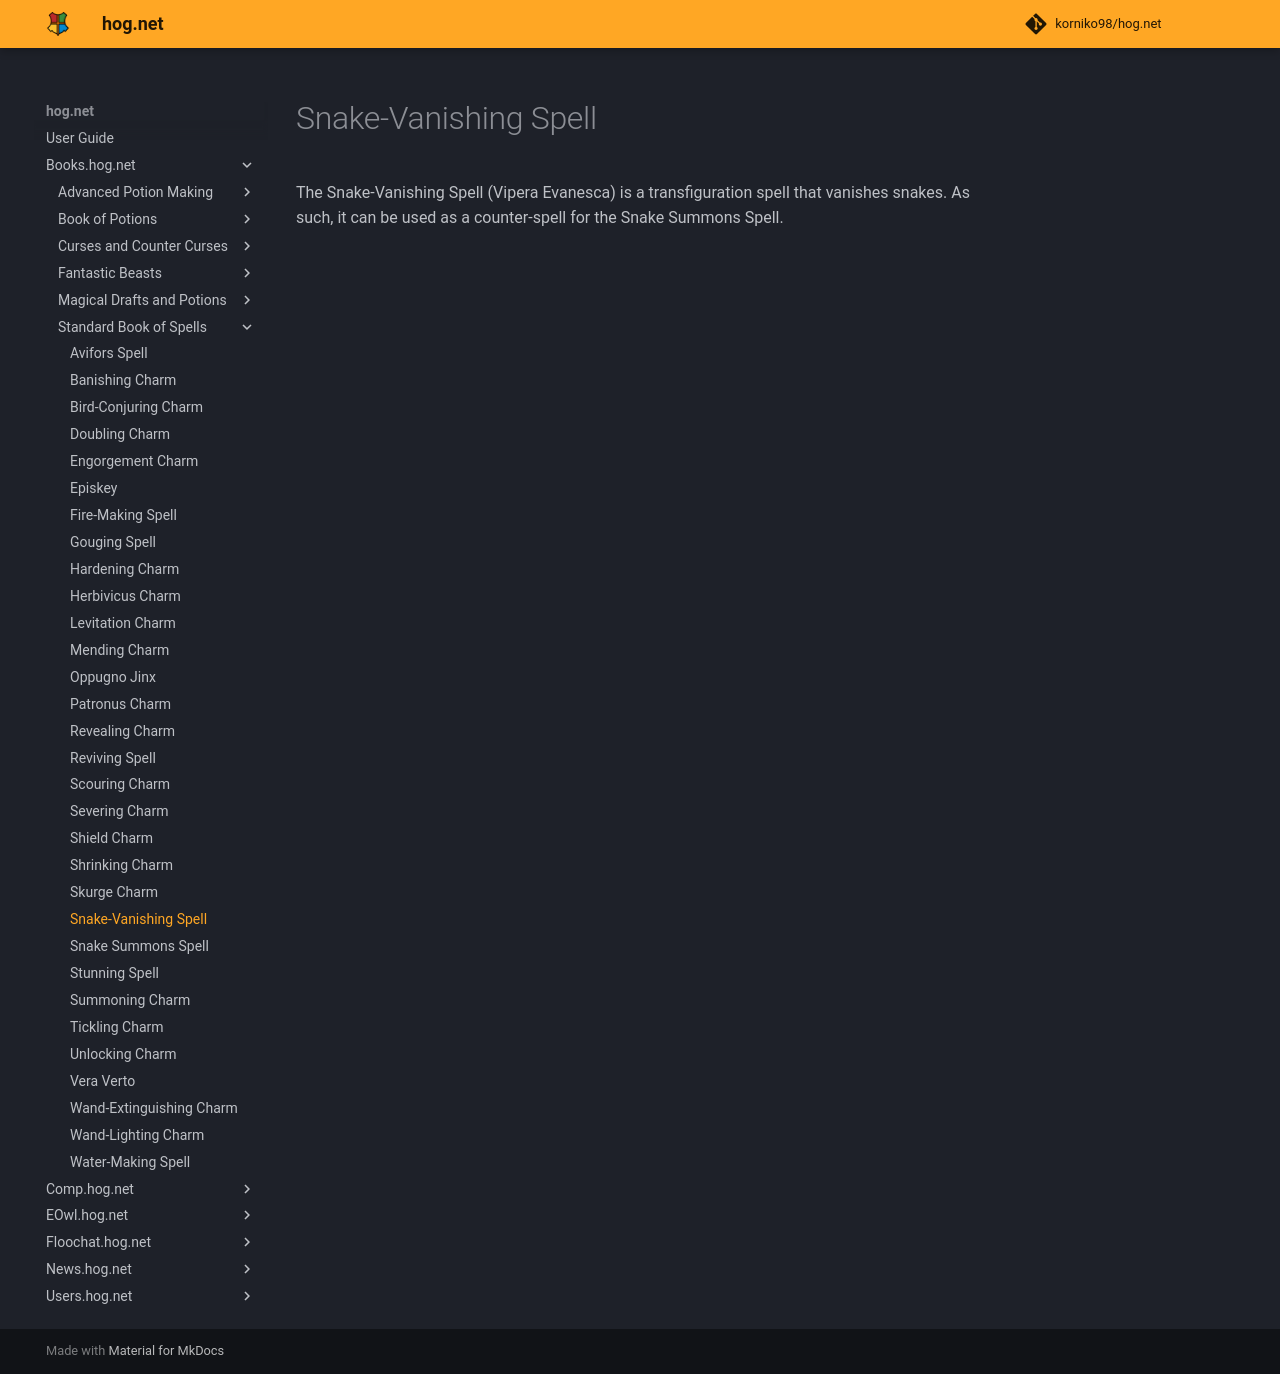

repository: korniko98/hog.net · page: Books.hog.net/Standard_Book_of_Spells/Snake-Vanishing_Spell/index.html · generator: mkdocs

# Snake-Vanishing Spell  
The Snake-Vanishing Spell (Vipera Evanesca) is a transfiguration spell that vanishes snakes. As such, it can be used as a counter-spell for the Snake Summons Spell.  
  

<meta name="robots" content="noindex, noarchive, nofollow">
